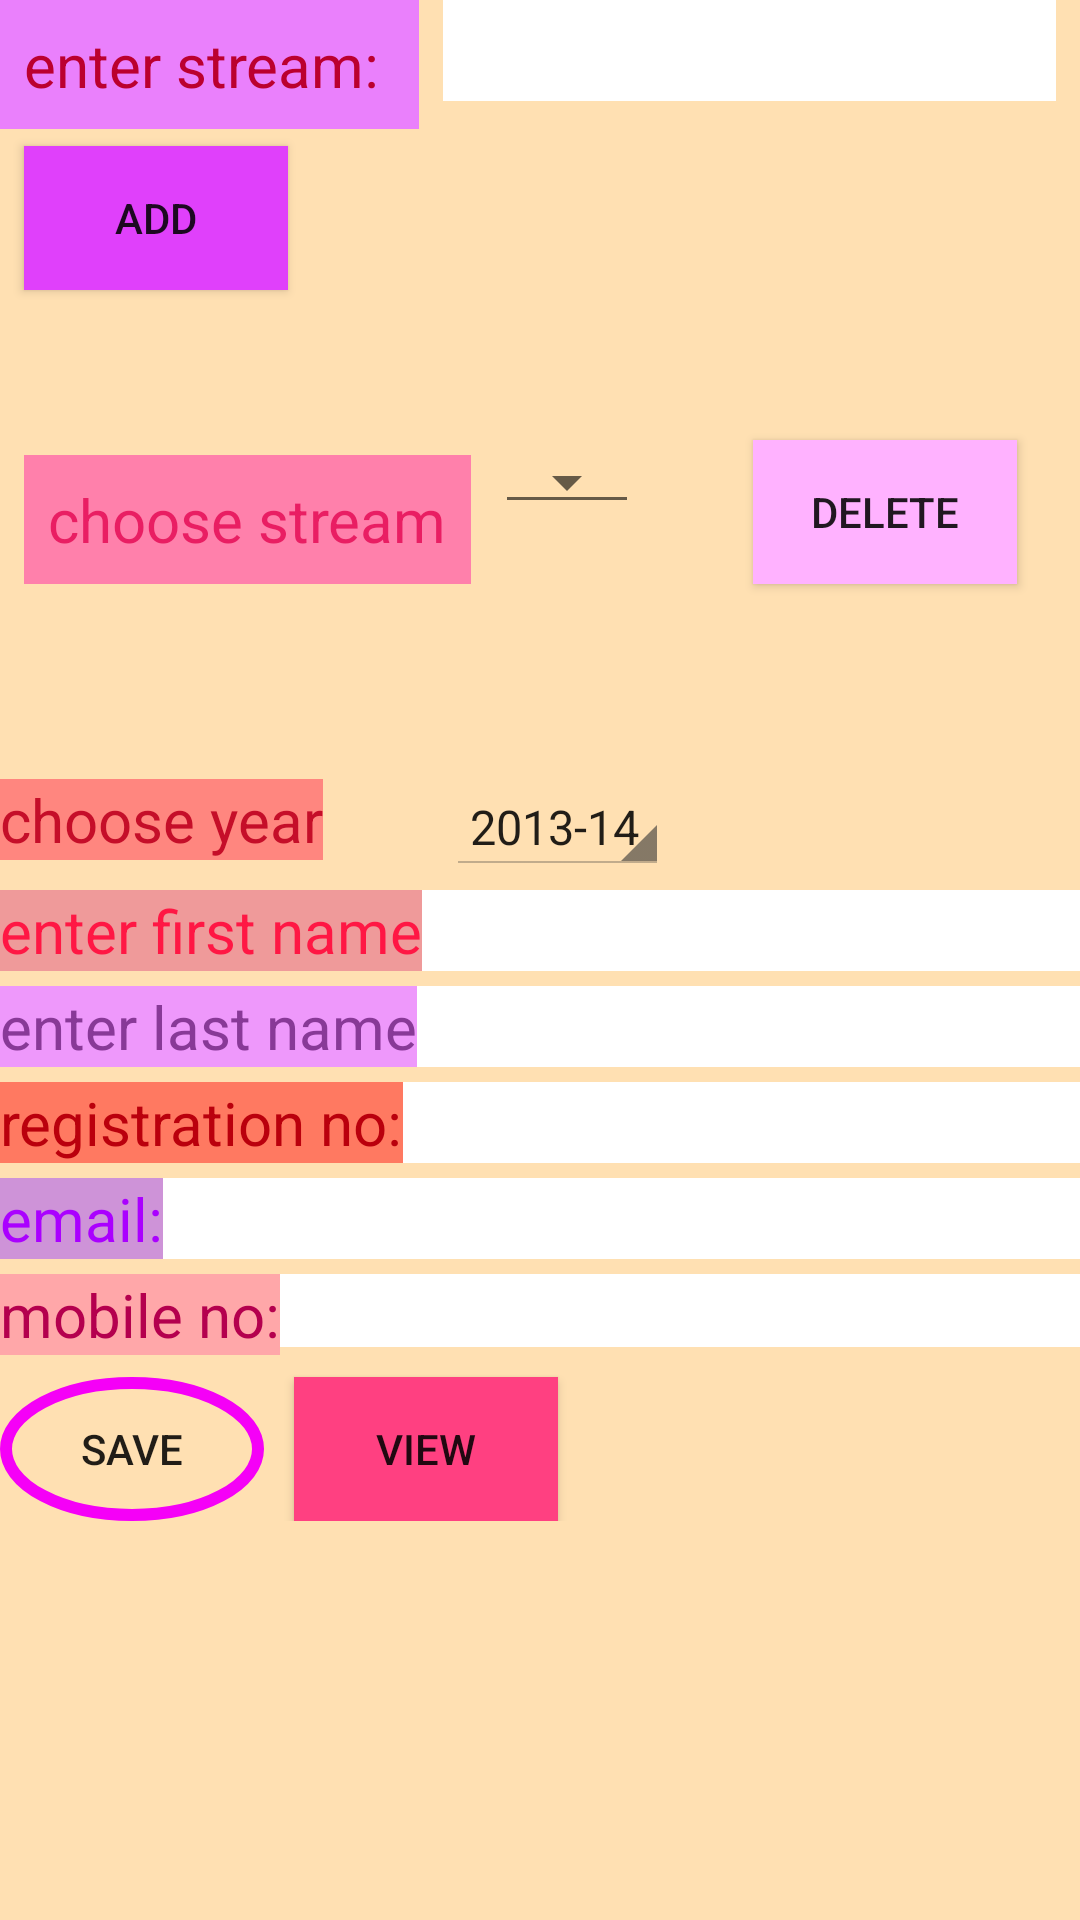

Android layout source for this screen:
<!-- AndroidManifest.xml: application theme AppTheme -->
<!-- res/layout/activity_studentreg.xml -->
<?xml version="1.0" encoding="utf-8"?>
<android.support.v4.widget.NestedScrollView xmlns:android="http://schemas.android.com/apk/res/android"
    xmlns:app="http://schemas.android.com/apk/res-auto"
    xmlns:tools="http://schemas.android.com/tools"
    android:layout_width="match_parent"
    android:layout_height="match_parent"
    android:layout_marginLeft="5dp"
    android:layout_marginStart="5dp"
    android:layout_marginRight="5dp"
    android:layout_marginBottom="5dp"
    android:background="#ffe0b2"
    android:descendantFocusability="beforeDescendants"
    android:focusableInTouchMode="true"
    tools:context="com.sohini101.studentsrecords.Studentreg">
    <RelativeLayout
        android:layout_width="match_parent"
        android:layout_height="match_parent">
        <TextView
            android:layout_width="wrap_content"
            android:layout_height="wrap_content"
            android:text="enter stream: "
            android:padding="8dip"
            android:textSize="20sp"
            android:background="#ea80fc"
            android:textColor="#bb002f"
            android:id="@+id/tv" />
        <EditText
            android:layout_width="match_parent"
            android:layout_height="wrap_content"
            android:layout_toRightOf="@+id/tv"
            android:layout_marginLeft="8dip"
            android:layout_marginRight="8dip"
            android:background="#ffffff"
            android:textSize="25sp"
            android:textColor="#f50057"
            android:singleLine="true"
            android:id="@+id/et1"/>
        <Button
            android:layout_width="wrap_content"
            android:layout_height="wrap_content"
            android:id="@+id/btn"
            android:text="add"
            android:background="#e040fb"
            android:layout_below="@+id/et1"
            android:layout_marginLeft="8dip"
            android:layout_marginTop="15dip"
            android:onClick="populate"/>


        <TextView
            android:id="@+id/tvspst"
            android:layout_width="wrap_content"
            android:layout_height="wrap_content"
            android:layout_above="@+id/spinyr"
            android:layout_alignLeft="@+id/btn"
            android:layout_alignStart="@+id/btn"
            android:text="choose stream"
            android:background="#ff80ab"
            android:padding="8dip"
            android:textSize="20sp"
            android:textColor="#e91e63" />

        <Spinner
            android:id="@+id/spin"
            android:layout_width="wrap_content"
            android:layout_height="wrap_content"
            android:layout_below="@+id/btn"
            android:layout_centerHorizontal="true"
            android:layout_toRightOf="@id/tvspst"
            android:layout_marginTop="50dp"
            android:layout_marginLeft="8dip"
            android:layout_marginRight="8dip"
            android:prompt="@string/class_prompt"
            style="@style/Base.Widget.AppCompat.Spinner.Underlined"
            android:ellipsize="marquee"></Spinner>

        <Button
            android:layout_width="wrap_content"
            android:layout_height="wrap_content"
            android:id="@+id/bdelstrm"
            android:text="delete"
            android:layout_below="@+id/btn"
            android:background="#ffb2ff"
            android:layout_toRightOf="@+id/spin"
            android:layout_marginLeft="30dip"
            android:layout_marginTop="50dp"
            />


        <Spinner
            android:id="@+id/spinyr"
            style="@android:style/Widget.Holo.Light.Spinner"
            android:layout_width="wrap_content"
            android:layout_height="wrap_content"
            android:layout_below="@+id/bdelstrm"
            android:layout_marginLeft="41dp"
            android:layout_marginStart="41dp"
            android:layout_marginTop="65dp"
            android:layout_toRightOf="@+id/textView"
            android:ellipsize="marquee"
            android:entries="@array/student_class"
            android:prompt="@string/class_prompt"
            android:spinnerMode="dropdown"></Spinner>

        <TextView
            android:id="@+id/textView"
            android:layout_width="wrap_content"
            android:layout_height="wrap_content"
            android:layout_centerVertical="true"
            android:layout_below="@+id/bdelstrm"
            android:layout_marginTop="65dp"
            android:textColor="#c50e29"
            android:textSize="20sp"
            android:background="#ff867f"
            android:text="choose year" />

        <TextView
            android:layout_width="wrap_content"
            android:layout_height="wrap_content"
            android:layout_marginTop="5dp"
            android:text="enter first name"
            android:textColor="#ff1744"
            android:textSize="20sp"
            android:background="#ef9a9a"
            android:layout_below="@+id/spinyr"
            android:id="@+id/tvfname"/>
        <EditText
            android:layout_width="match_parent"
            android:layout_height="wrap_content"
            android:id="@+id/etfname"
            android:textColor="#b0003a"
            android:background="#ffffff"
            android:layout_marginTop="5dp"
            android:textSize="20sp"
            android:layout_toRightOf="@+id/tvfname"
            android:singleLine="true"
            android:layout_below="@+id/spinyr"/>
        <TextView
            android:layout_width="wrap_content"
            android:layout_height="wrap_content"
            android:layout_marginTop="5dp"
            android:text="enter last name"
            android:textColor="#883997"
            android:background="#ee98fb"
            android:textSize="20sp"
            android:id="@+id/tvlname"
            android:layout_below="@id/etfname"/>
        <EditText
            android:layout_width="match_parent"
            android:layout_height="wrap_content"
            android:id="@+id/etlname"
            android:singleLine="true"
            android:layout_marginTop="5dp"
            android:textSize="20sp"
            android:textColor="#883997"
            android:background="#ffffff"
            android:layout_toRightOf="@+id/tvlname"
            android:layout_below="@+id/etfname"/>
        <TextView
            android:layout_width="wrap_content"
            android:layout_height="wrap_content"
            android:layout_marginTop="5dp"
            android:text="registration no:"
            android:id="@+id/tvregroll"
            android:textSize="20sp"
            android:background="#ff7961"
            android:textColor="#ba000d"
            android:layout_below="@id/etlname"/>
        <EditText
            android:layout_width="match_parent"
            android:layout_height="wrap_content"
            android:id="@+id/etregroll"
            android:inputType="number"
            android:layout_marginTop="5dp"
            android:textSize="20sp"
            android:background="#ffffff"
            android:singleLine="true"
            android:layout_toRightOf="@+id/tvregroll"
            android:layout_below="@+id/etlname"/>
        <TextView
            android:layout_width="wrap_content"
            android:layout_height="wrap_content"
            android:layout_marginTop="5dp"
            android:text="email:"
            android:textSize="20sp"
            android:textColor="#aa00ff"
            android:background="#ce93d8"
            android:id="@+id/tvemail"
            android:layout_below="@id/etregroll"/>
        <EditText
            android:layout_width="match_parent"
            android:layout_height="wrap_content"
            android:id="@+id/etemail"
            android:layout_marginTop="5dp"
            android:textSize="20sp"
            android:background="#ffffff"
            android:inputType="textEmailAddress"
            android:imeOptions="actionDone"
            android:singleLine="true"
            android:cursorVisible="false"
            android:longClickable="false"
            android:layout_toRightOf="@+id/tvemail"
            android:layout_below="@+id/etregroll"/>
        <TextView
            android:layout_width="wrap_content"
            android:layout_height="wrap_content"
            android:layout_marginTop="5dp"
            android:textSize="20sp"
            android:background="#ffa7a9"
            android:text="mobile no:"
            android:textColor="#b4004e"
            android:id="@+id/tvphone"
            android:layout_below="@id/etemail"/>
        <EditText
            android:layout_width="match_parent"
            android:layout_height="wrap_content"
            android:id="@+id/etphone"
            android:inputType="phone"
            android:layout_marginTop="5dp"
            android:textColor="#b4004e"
            android:singleLine="true"
            android:background="#ffffff"
            android:layout_toRightOf="@+id/tvphone"
            android:layout_below="@+id/etemail"/>
        <Button
            android:id="@+id/bStud"
            android:layout_width="wrap_content"
            android:layout_height="wrap_content"
            android:layout_below="@id/etphone"
            android:onClick="afterSelection"
            android:layout_marginTop="10dp"
            android:background="@drawable/bordersave"
            android:text="save" />
        <Button
            android:layout_width="wrap_content"
            android:layout_height="wrap_content"
            android:id="@+id/bshowstud"
            android:layout_marginTop="10dp"
            android:layout_marginLeft="10dp"
            android:layout_toRightOf="@id/bStud"
            android:onClick="viewList"
            android:text="view"
            android:background="#ff4081"
            android:layout_below="@id/etphone"/>

    </RelativeLayout>


</android.support.v4.widget.NestedScrollView>
<!-- resources referenced by this layout -->
<resources>
  <string-array name="student_class">
          <item>2013-14</item>
          <item>2014-15</item>
          <item>2015-16</item>
          <item>2016-17</item>
          <item>2017-18</item>
          <item>2018-19</item>
          <item>2019-20</item>
          <item>2020-21</item>
          <item>2021-22</item>
          <item>2022-23</item>
          <item>2023-24</item>
          <item>2024-25</item>
          <item>2025-26</item>
          <item>2026-27</item>
          <item>2027-28</item>
          <item>2028-29</item>
          <item>2029-30</item>
          <item>2030-31</item>
          <item>2031-32</item>
          <item>2032-33</item>
          <item>2033-34</item>
          <item>2034-35</item>
          <item>2035-36</item>
          <item>2036-37</item>
          <item>2037-38</item>
          <item>2038-39</item>
          <item>2039-40</item>
          <item>2040-41</item>
          <item>2041-42</item>
          <item>2042-43</item>
          <item>2043-44</item>
          <item>2044-45</item>
          <item>2045-46</item>
          <item>2046-47</item>
          <item>2047-48</item>
          <item>2048-49</item>
          <item>2049-50</item>
          <item>2050-51</item>
          <item>2051-52</item>
          <item>2052-53</item>
      </string-array>
  <!-- drawable bordersave (drawable) -->
  <?xml version="1.0" encoding="utf-8"?>
  <shape xmlns:android="http://schemas.android.com/apk/res/android"
      android:shape="oval" >
      <stroke
          android:width="4dp"
          android:color="#f500f7" />
  </shape>
  <string name="class_prompt">Choose a stream</string>
  <style name="AppTheme" parent="Theme.AppCompat.Light.DarkActionBar">
          
          <item name="colorPrimary">@color/colorPrimary</item>
          <item name="colorPrimaryDark">@color/colorPrimaryDark</item>
          <item name="colorAccent">@color/colorAccent</item>
          <item name="drawerArrowStyle">@style/MaterialDrawer.DrawerArrowStyle</item>
      </style>
  <color name="colorPrimary">#3F51B5</color>
  <color name="colorPrimaryDark">#303F9F</color>
  <color name="colorAccent">#FF4081</color>
  <style name="MaterialDrawer.DrawerArrowStyle" parent="Widget.AppCompat.DrawerArrowToggle">
          <item name="spinBars">false</item>
          <item name="color">@android:color/white</item>
      </style>
</resources>
